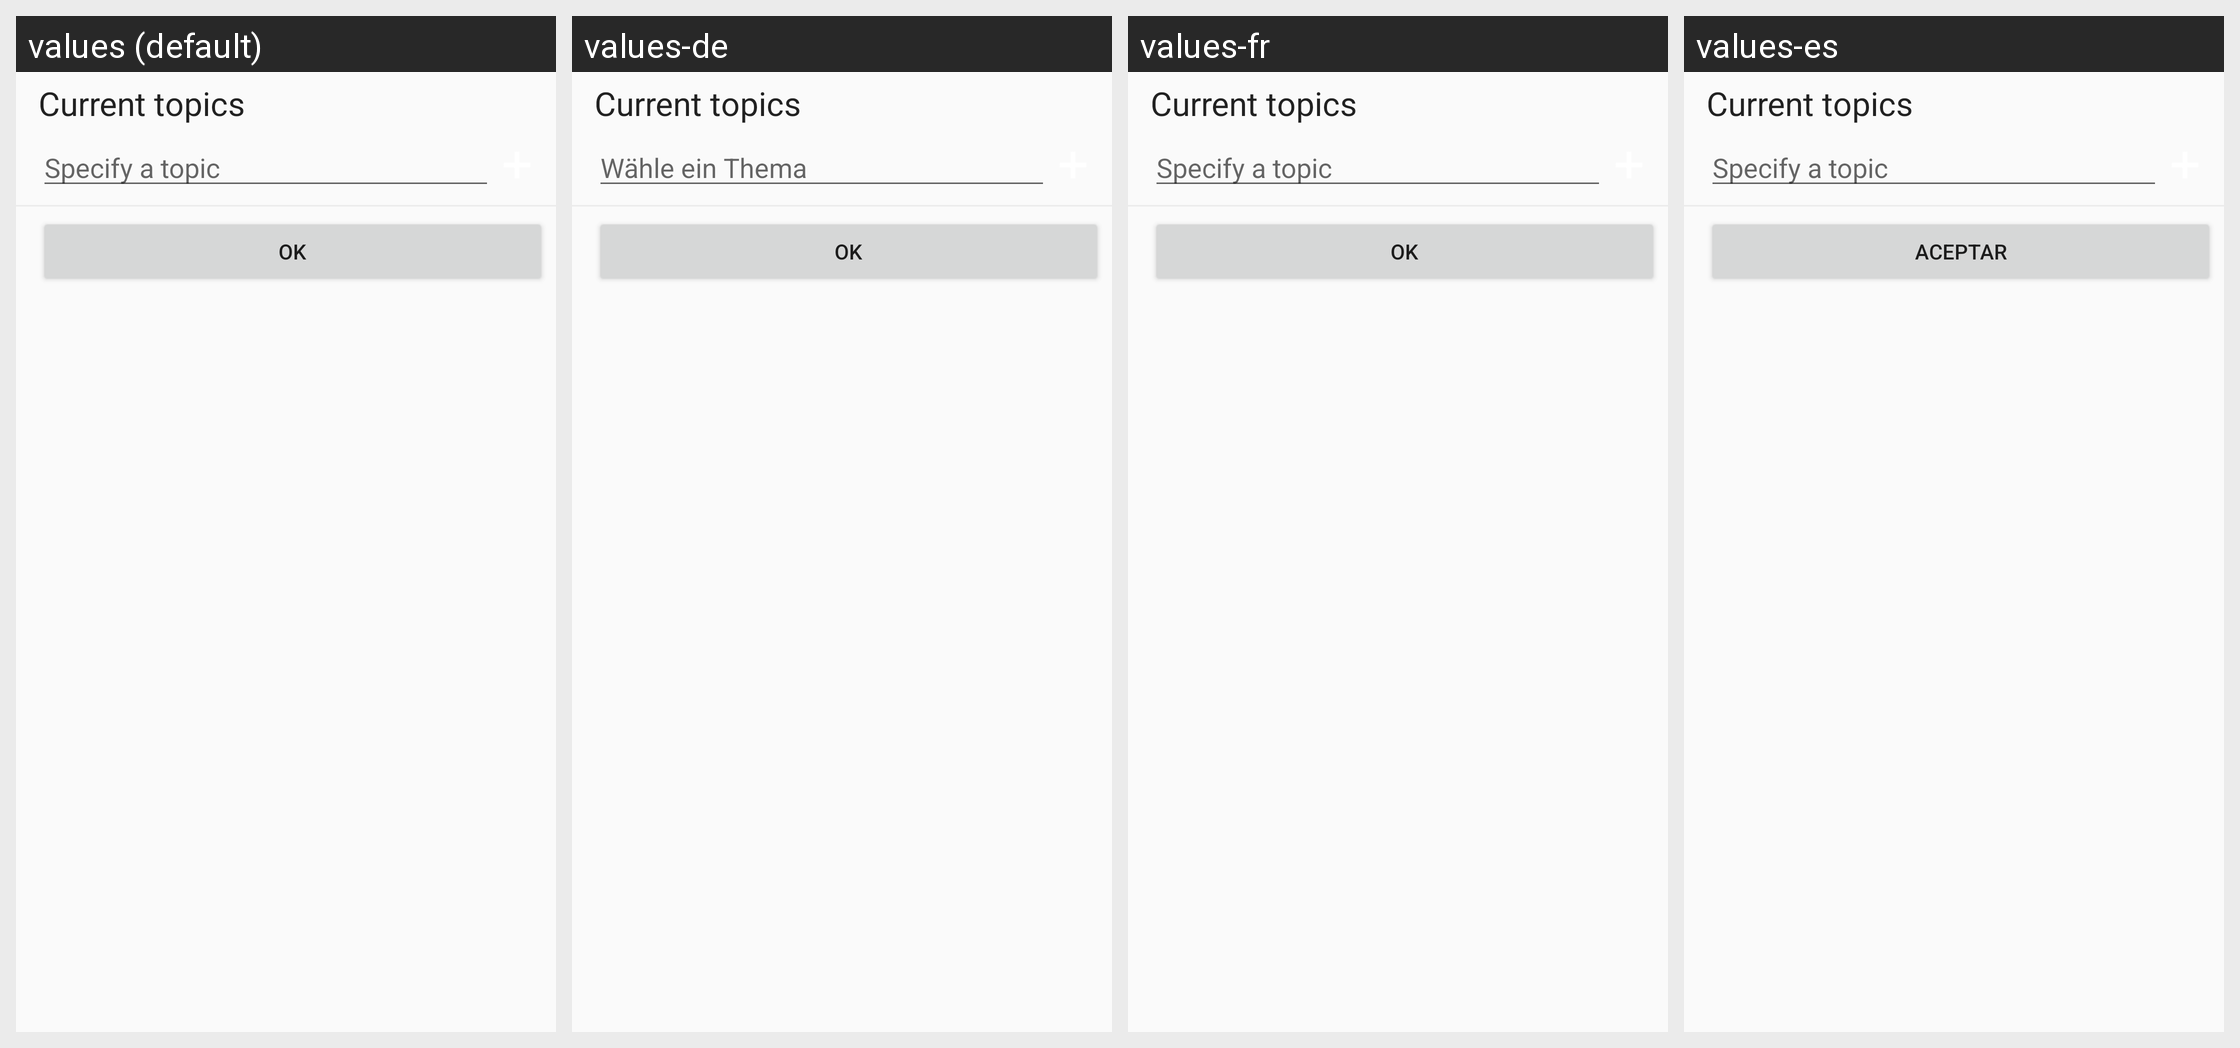

Locale-by-locale string values for the Android screen shown in this grid:
Android screen res/layout/topicspreference.xml rendered under 4 locales, left to right: values (default), values-de, values-fr, values-es. Device: Nexus 5 (rendered at 1080×1920; each locale shown at half size, 540×960, under a caption strip naming it); theme AppTheme.
Strings drawn on this screen, with the default value and each locale's value (text and hints the layout hard-codes, and strings that could not be matched under every locale, appear in the picture but are not listed):

custompref_topics
  values: Current topics
  values-de: Current topics  [not translated; the default value is used]
  values-fr: Current topics  [not translated; the default value is used]
  values-es: Current topics  [not translated; the default value is used]

ncf_topics_hint
  values: Specify a topic 
  values-de: Wähle ein Thema 
  values-fr: Specify a topic   [not translated; the default value is used]
  values-es: Specify a topic   [not translated; the default value is used]

nb_ok
  values:    Ok   
  values-de:    Ok   
  values-fr:    OK   
  values-es:    Aceptar
